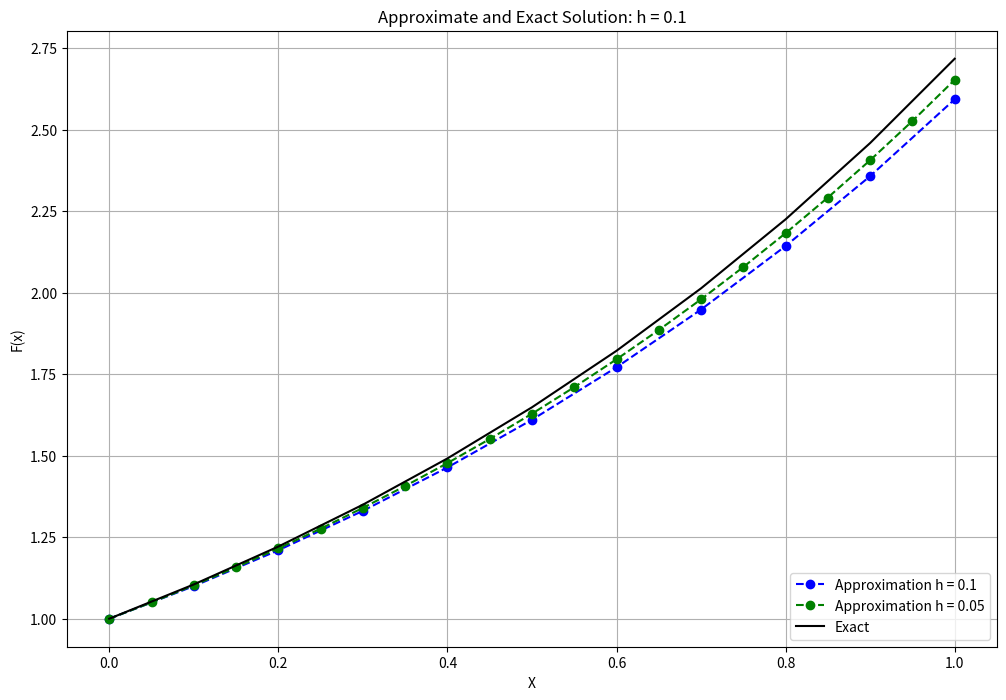

Source code (Python):
import numpy as np
import matplotlib.pyplot as plt

# Recursive euler method
def euler(y0, x0, h, n):
    return get_yn(y0, x0-h, h, n)

def get_yn(y0, x0, h, n):
    if(n == 0):
        return y0
    else:
        x0 = x0 + h
        n = n - 1
        yn = get_yn(y0, x0, h, n)
        return round((yn + h * F(yn, x0)), 4);

# END EULER METHOD

def F(y0, x0):
    return y0

f = lambda x, y: y
h = 0.1
x = np.arange(0, 1 + h, h)
y0 = 1
y = np.zeros(len(x))
y[0] = y0

for i in range(1, len(x)): y[i] = euler(1, 0, h, i)

h2 = 0.05
x2 = np.arange(0, 1 + h2, h2)
y2 = np.zeros(len(x2))
y2[0] = y0

for i in range(1, len(x2)): y2[i] = euler(1, 0, h2, i)

plt.figure(figsize = (12, 8))
plt.plot(x, y, 'bo--', label='Approximation h = 0.1')
plt.plot(x2, y2, 'bo--', label='Approximation h = 0.05', color='green')
plt.plot(x, np.exp(x), 'g', label='Exact', color='black')
plt.title('Approximate and Exact Solution: \
h = 0.1')

plt.xlabel('X')
plt.ylabel('F(x)')
plt.grid()
plt.legend(loc='lower right')
plt.show()